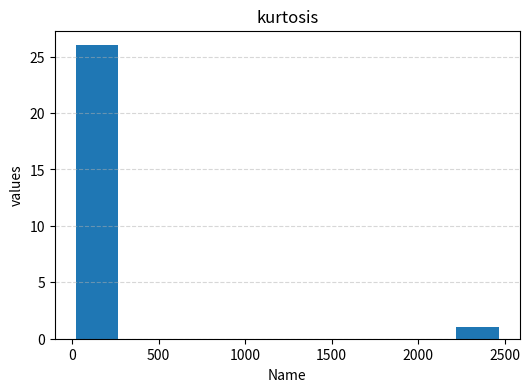
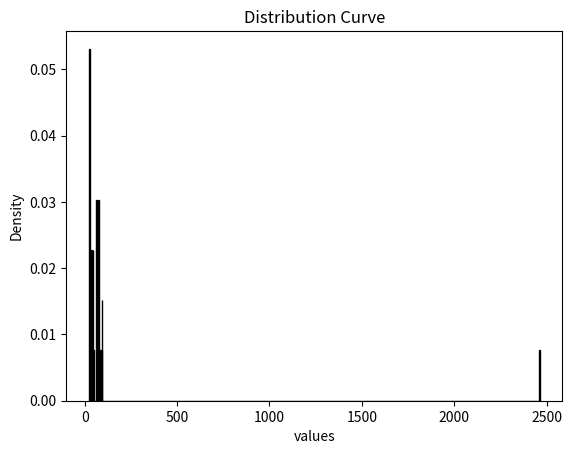

Recreate these plots in Python, in order.
# mode purpose in data science -->not working
# shape of data  

"""remove above lines after done"""


from statistics import mean ,median ,mode

# for checking mode function
from collections import Counter

import pandas as pd

import matplotlib.pyplot as plt

marks = [34,23,52,63,36,74,23,45,76,24,44,2464,84,96,25,65,34,65,87,92,23,45,73,64,24,76,24]

print("Data : ",marks)

print('------------------------------------')
# mean
avg_marks = mean(marks)
print("Mean of Data: ",avg_marks)

print('------------------------------------')

# median
median_marks = median(marks)
print("Median :",median_marks )

print('------------------------------------')

# MODE
mode_marks = mode(marks)
print("Mode :",mode_marks)

c = Counter(marks)
print(type(c))
max_freq = max(c.values())
multiple_mode = [x for x in c if c[x] == max_freq]
print("Multiple modes : ",multiple_mode)
print('------------------------------------')


"""Skewness and kurtosis"""
data = [55,60,75,63,65,70,56,80,75]
data_series = pd.Series(data)
print("skewness :",round(data_series.skew(),2)) #round used for roundoff till 2 decimals 
print("kurtosis :",data_series.kurt())

print('------------------------------------')

# plot plt.plot(avg_marks,median_marks,mode_marks)

plt.figure(figsize=(6,4))
# plt.bar(avg_marks,median_marks,mode_marks)
plt.hist(marks)
plt.xlabel("Name")
plt.ylabel("values")
plt.title("kurtosis")
# due to y axis it is vertical
# axis = x for horizontal
plt.grid(axis = "y",linestyle = '--',alpha = 0.5) #alpha -->opacity
# plt.show()



print('------------------------------------')

# hist

plt.figure()
plt.hist(marks,bins = 500,density  = True,edgecolor = "black")

plt.title("Distribution Curve")
plt.xlabel("values")
plt.ylabel("Density")
plt.show()
